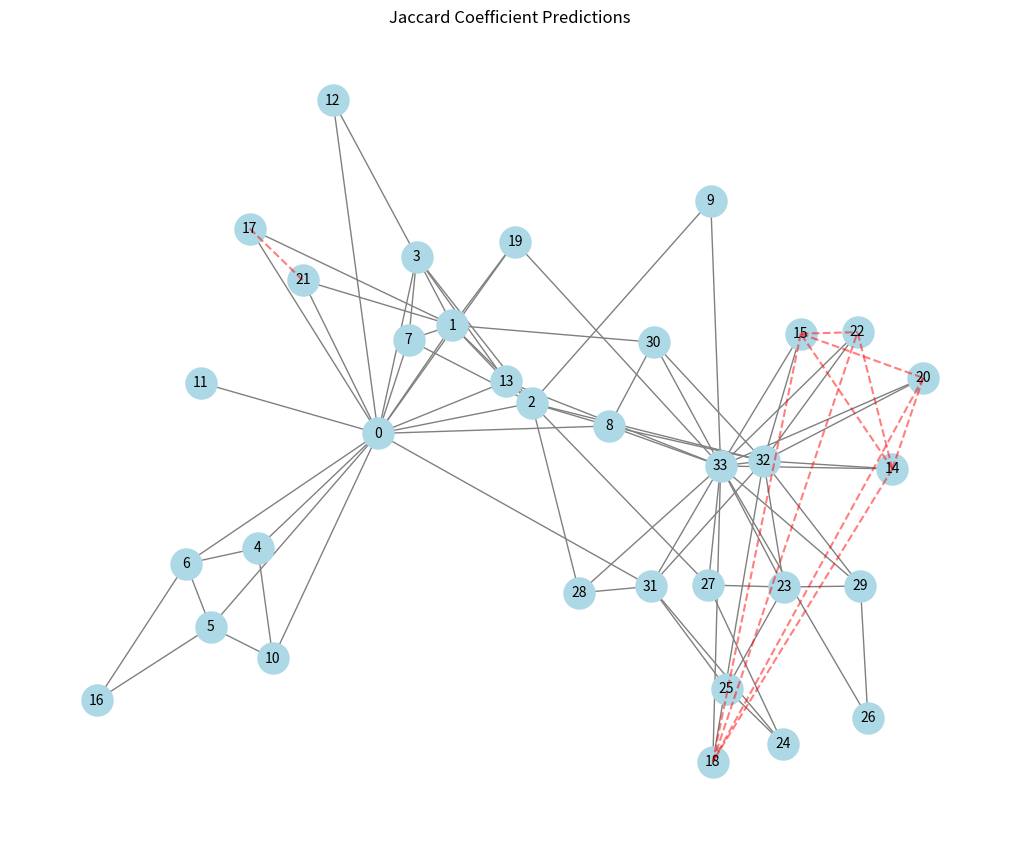
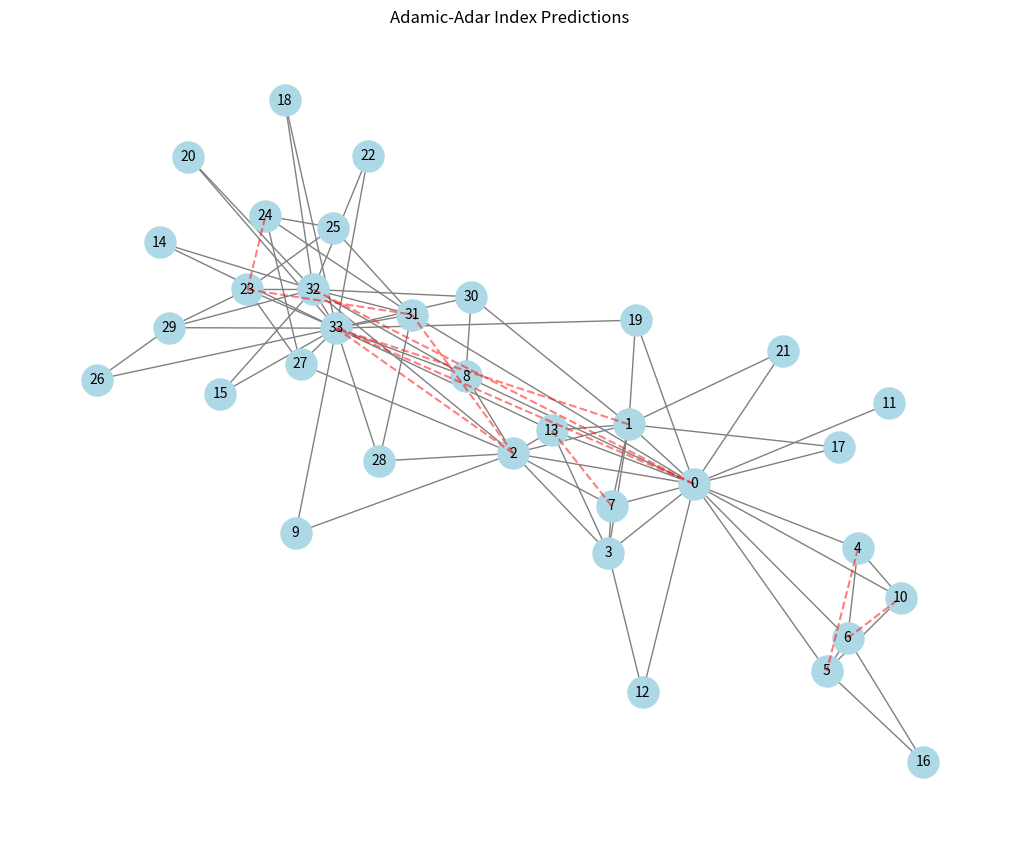

Reproduce these figures in Python, in order.
# In this exercise you can compute the Jaccard coefficient on a (small) network of your choice to see which node pairs are more likely to form a link in the future. See the built-in NetworkX function jaccard_coefficient(). 

# The Jaccard coefficient captures the idea that common neighbors indicate possible future connections, and it is easy to compute even for large graphs. However, it may not perform well in sparse graphs where the Adamic-Adar index might be more effective (https://en.wikipedia.org/wiki/Adamic-Adar_index).

# Also the Adamic-Adar index is implemented in NetworkX and you can compute it for the network of your choice. The Adamic-Adar index is similar to the Jaccard coefficient but gives more weight to common neighbors with fewer connections.

# The idea is that rare connections (low-degree nodes) are more informative than common ones. Neighbors with fewer connections are more significant in predicting a future link than high-degree nodes. If two nodes share a rare neighbor, they are more likely to connect than if they share a popular one.

# For the formula of the index, you can refer to the NetworkX page at adamic_adar_index().

# The Adamic-Adar index is more effective than Jaccard in social networks where hubs can distort predictions.

# Notice that the Jaccard coefficient ranges in [0,1] while the Adamic-Adar index has a value equal to 0 when two nodes have no common neighbors, but does not have a strict upper limit (you will see values larger than 1 in the results).

import networkx as nx

# 1) Create a test graph (Zachary's Karate Club)
G = nx.karate_club_graph()

# 2) Compute Jaccard Coefficient for all non-existent edges
jaccard_scores = list(nx.jaccard_coefficient(G))
# Sort by score descending
jaccard_top10 = sorted(jaccard_scores, key=lambda x: x[2], reverse=True)[:10]

print("Top 10 link predictions by Jaccard Coefficient:")
for u, v, score in jaccard_top10:
    print(f"  ({u}, {v}): {score:.4f}")

# 3) Compute Adamic–Adar Index for all non-existent edges
aa_scores = list(nx.adamic_adar_index(G))
# Sort by score descending
aa_top10 = sorted(aa_scores, key=lambda x: x[2], reverse=True)[:10]

print("\nTop 10 link predictions by Adamic-Adar Index:")
for u, v, score in aa_top10:
    print(f"  ({u}, {v}): {score:.4f}")
    

# 4) draw and plot the graph with predicted links
import matplotlib.pyplot as plt
def draw_graph_with_predictions(G, predictions, title):
    pos = nx.spring_layout(G)
    plt.figure(figsize=(10, 8))
    
    # Draw the original graph
    nx.draw(G, pos, with_labels=True, node_color='lightblue', edge_color='gray', node_size=500, font_size=10)
    
    # Highlight predicted links
    for u, v in predictions:
        plt.plot([pos[u][0], pos[v][0]], [pos[u][1], pos[v][1]], 'r--', alpha=0.5)
    
    plt.title(title)
   #  plt.show()
    plt.savefig(f"{title.replace(' ', '_').lower()}.png")
# Draw the graph with Jaccard predictions
draw_graph_with_predictions(G, [(u, v) for u, v, _ in jaccard_top10], "Jaccard Coefficient Predictions")
# Draw the graph with Adamic-Adar predictions
draw_graph_with_predictions(G, [(u, v) for u, v, _ in aa_top10], "Adamic-Adar Index Predictions")
